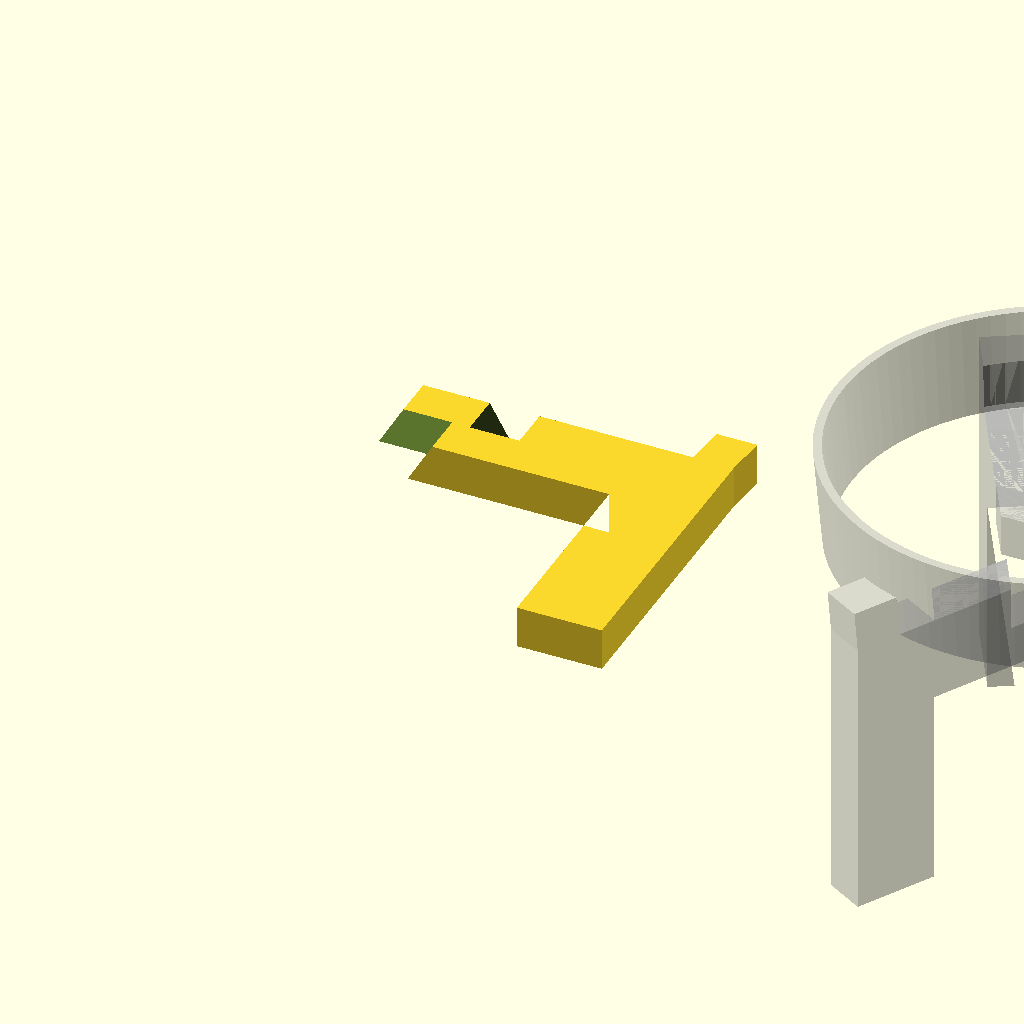
Cell 1: the model at its default parameters.
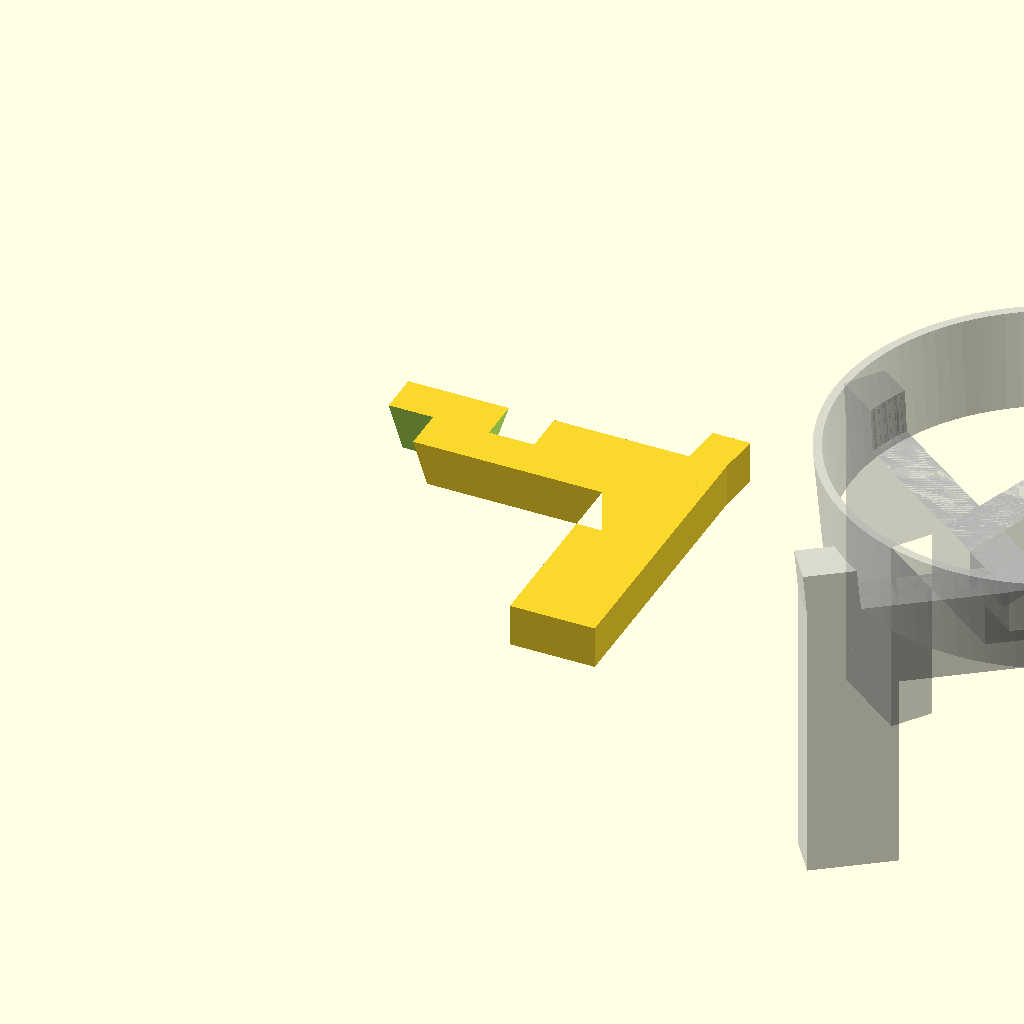
Cell 2: the same model with num_legs = 5.
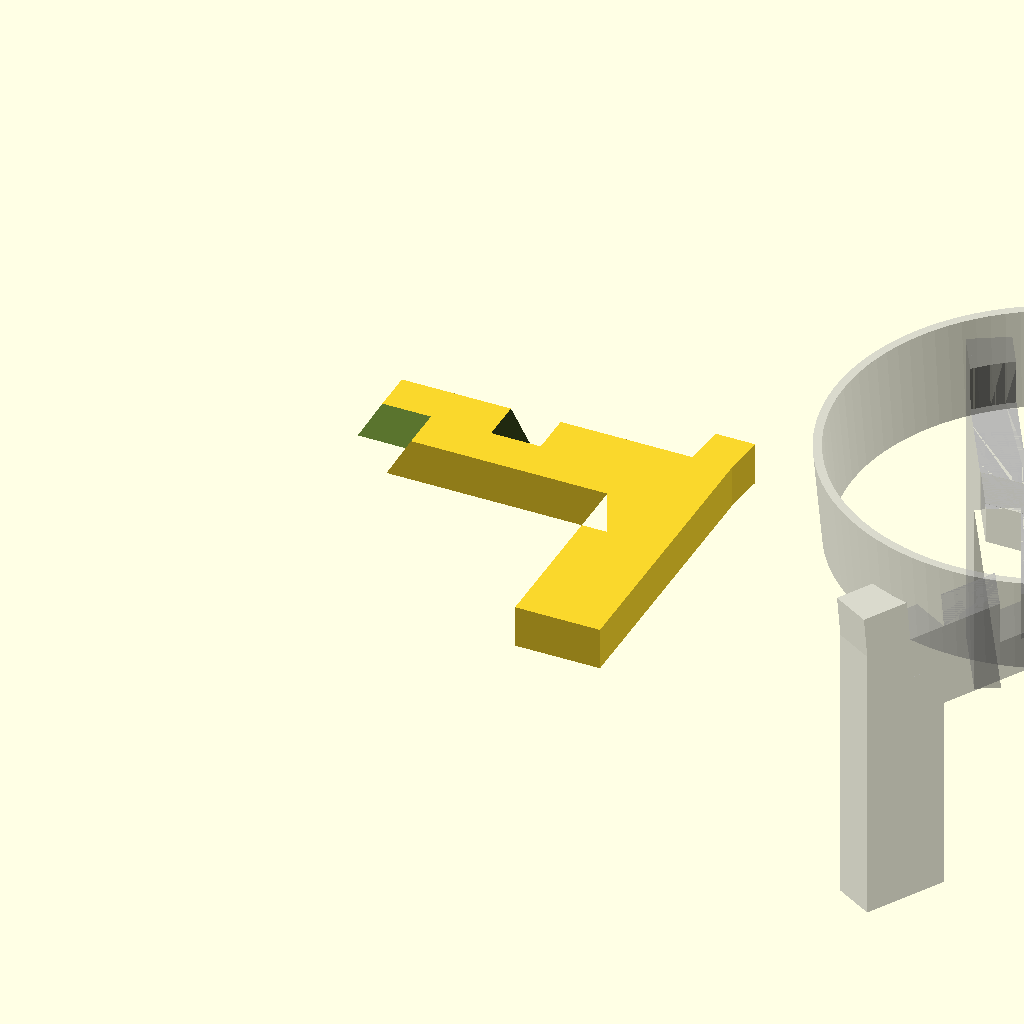
Cell 3 — min_solid_bridge set to 30, the other parameters unchanged.
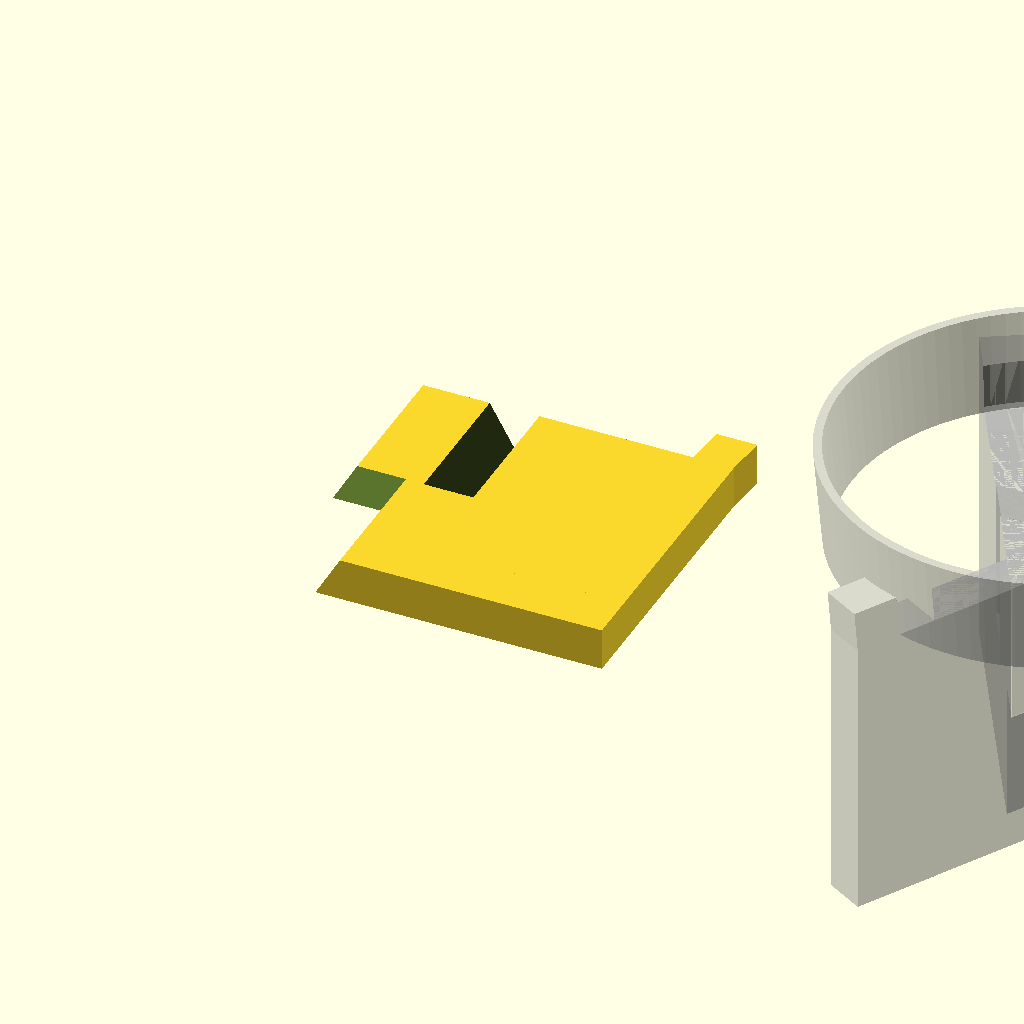
Cell 4: the same model with member_width = 100.
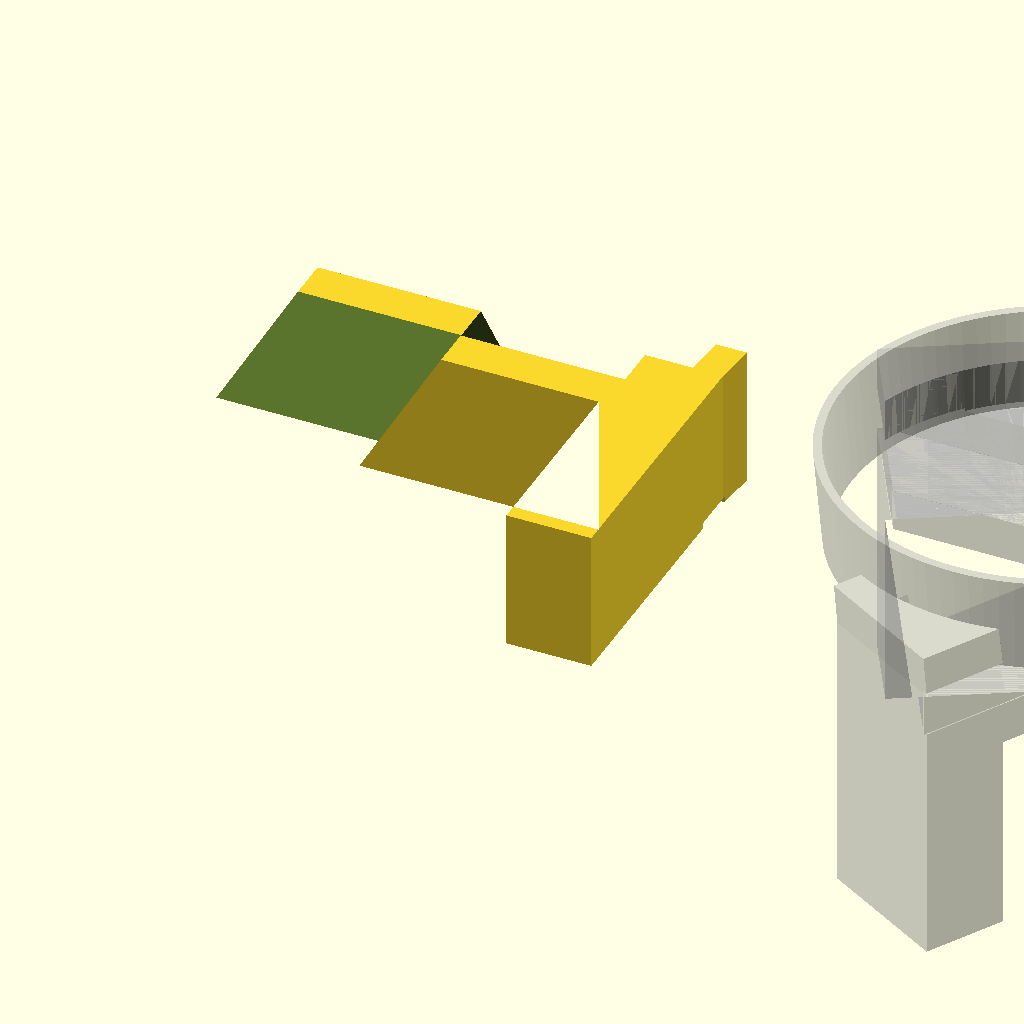
Cell 5 — member_thickness set to 50, the other parameters unchanged.
One fixed orthographic camera (rotation 55°, 0°, 25°; colour scheme Cornfield) for every cell.
Source of the model, drawings/frames/tripod-pot-stand.scad:
// Single-piece reciprocal pot stand (trivet) with minimized hub.
// Purpose: One printable leg geometry that arrays into a 3 to 5 leg stand.
// The vertical foot width expands inwards toward the center. Includes a
// boolean toggle to switch the pot support wall between a curved contour 
// for round pots, or a flat plane for rectangular/polygonal pots.
// Builtin OpenSCAD only, no library needed.

// ================= PARAMETERS =================
/* [Assembly] */
// Number of identical legs in the stand
num_legs = 3; // [3:1:5]

/* [Clearance and Fit] */
// Slide-fit gap applied to the mating slots (width and depth) and the inner tip joint
slot_clearance = 0.2; // [0:0.05:1]
// Minimum solid material required between the two intersecting slots
min_solid_bridge = 15; // [5:1:30]

/* [Bracket members] */
// Width of the horizontal bar and the vertical leg
member_width = 30; // [10:1:100]
// Extrusion thickness of the part (flat print thickness)
member_thickness = 15; // [5:1:50]

/* [Pot size] */
// Pot diameter the stand is sized for, up to a 25 cm pot
pot_diameter = 150; // [100:5:250]
// Height of the stand from the table to the resting bars
foot_length = 100; // [50:5:200]

/* [Pot support] */
// True carves a curved profile for round pots. False keeps the face flat for polygonal pots.
contour_support_face = true; 
// Height of each support wall above the stand top
support_height = 15; // [0:1:100]
// Lean of each support wall away from the stand center
support_angle = 5; // [0:1:45]
// Width of the support wall base (independent of member_width)
support_width = 15; // [5:0.5:100]

/* [Layout] */
// Empty space between the solid part and the ghost assembly
part_gap = 100; // [0:5:200]

/* [Preview] */
// Draw the assembled ghost cross in fast previews; renders and STL stay solid
show_ghosts = true;

/* [Hidden] */
alpha = 360 / num_legs;
t_clear = member_thickness + slot_clearance;

// Calculate the minimum possible hub offset that maintains the min_solid_bridge
hub_offset_auto = (t_clear / sin(alpha) + min_solid_bridge) / (2 * tan(alpha / 2));
// Ensure the offset never causes the central hole radius to go negative
hub_offset = max(t_clear / 2, hub_offset_auto);

actual_radius = max(pot_diameter / 2, hub_offset + 1);
ghost_pot_extra = 20;

// ================= MAIN MODULES =================

// 2D profile of the solid uncut leg. 
module uncut_leg_2d() {
    x_start = -pot_diameter; // Extended far inside, cleanly chopped by tip_cutter
    
    // Intersection of the offset leg centerline with the target pot radius
    x_pot_circle = sqrt(pow(actual_radius, 2) - pow(hub_offset, 2));
    
    // If contoured, extend inward to guarantee boolean intersection. If flat, sit at apothem.
    x_inner = contour_support_face ? x_pot_circle - member_thickness : actual_radius;
    x_outer = contour_support_face ? x_pot_circle + support_width : actual_radius + support_width;
    
    union() {
        // Main horizontal bar
        translate([x_start, foot_length - member_width])
            square([x_outer - x_start, member_width]);
            
        // Foot extending downwards (aligned to outer edge, expanding inward)
        translate([x_outer - member_width, 0])
            square([member_width, foot_length]);
            
        // Support wall leaning outward
        lean = support_height * tan(support_angle);
        polygon([
            [x_inner, foot_length],
            [x_outer, foot_length],
            [x_outer + lean, foot_length + support_height],
            [x_inner + lean, foot_length + support_height]
        ]);
    }
}

// Extrudes the profile and orients it upright, centered perfectly on the Y axis.
module uncut_leg_upright() {
    translate([0, member_thickness / 2, 0])
        rotate([90, 0, 0])
            linear_extrude(member_thickness)
                uncut_leg_2d();
}

// Mathematical cutter block representing the intersecting slots.
module slot_cutter(is_top) {
    cut_w = 1000; 
    cut_thick = t_clear;
    // Overcut depth by slot_clearance / 2 to prevent bottoming out
    cut_h = member_width / 2 + slot_clearance / 2 + 1; 
    
    z_start = is_top ? (foot_length - member_width / 2 - slot_clearance / 2) 
                     : (foot_length - member_width - 1);
    
    translate([-cut_w / 2, hub_offset - cut_thick / 2, z_start])
        cube([cut_w, cut_thick, cut_h]);
}

// Chops the inner tip of the leg at the exact angle to sit flush against the adjacent leg.
module tip_cutter() {
    rotate([0, 0, alpha])
        translate([-500, hub_offset + member_thickness / 2 - slot_clearance, -500])
            cube([1000, 1000, 1000]);
}

// Carves the inner face of the support wall to perfectly contour a curved pot.
module pot_cutter() {
    slope = tan(support_angle);
    pot_height = support_height + 2;
    r_bottom = actual_radius;
    r_top = r_bottom + pot_height * slope;
    
    translate([0, 0, foot_length])
        cylinder(h = pot_height, r1 = r_bottom, r2 = r_top, $fn = 96);
}

// The leg positioned in the global assembly with mathematically subtracted joints and contours.
module slotted_leg_global() {
    difference() {
        // Base leg placed at operational radius
        translate([0, hub_offset, 0])
            uncut_leg_upright();
            
        // Outer Slot (Top Cut): Subtracted by the preceding leg (Leg -1)
        rotate([0, 0, -alpha])
            slot_cutter(true);
            
        // Inner Slot (Bottom Cut): Subtracted by the succeeding leg (Leg +1)
        rotate([0, 0, alpha])
            slot_cutter(false);
            
        // Inner Tip Chop: Trims excess material with clearance applied
        tip_cutter();
        
        // Support Contour: Carves the support wall if enabled for round pots
        if (contour_support_face) {
            pot_cutter();
        }
    }
}

// Reverses the assembly transformations to lay the final angled-cut leg flat for 3D printing.
module single_leg_flat() {
    translate([0, 0, member_thickness / 2])
        rotate([-90, 0, 0])
            translate([0, -hub_offset, 0])
                slotted_leg_global();
}

// Ghost view of the pot resting in the support walls.
module ghost_pot() {
    slope = tan(support_angle);
    pot_height = support_height + ghost_pot_extra;
    r_bottom = actual_radius;
    r_top = r_bottom + pot_height * slope;
    wall = 3;
    
    // Adapt geometry to circular or polygonal shape based on settings
    pot_fn = contour_support_face ? 96 : num_legs;
    r_mult = contour_support_face ? 1 : 1 / cos(180 / pot_fn);
    rot_z = contour_support_face ? 0 : 180 / pot_fn;
    
    rotate([0, 0, rot_z])
    %difference() {
        cylinder(h = pot_height, r1 = r_bottom * r_mult, r2 = r_top * r_mult, $fn = pot_fn);
        translate([0, 0, -1])
            cylinder(h = pot_height + 2,
                     r1 = (r_bottom - wall) * r_mult - slope,
                     r2 = (r_bottom - wall) * r_mult + (pot_height + 1) * slope,
                     $fn = pot_fn);
    }
}

// Assembles the upright legs radially to form the minimized reciprocal frame.
module assembly_ghost() {
    for (i = [0 : num_legs - 1]) {
        rotate([0, 0, i * alpha])
            %slotted_leg_global();
    }
    translate([0, 0, foot_length])
        ghost_pot();
}

// Combined layout mapping for visualization and export.
module pot_stand() {
    // Left: The single solid part to be printed flat on the XY plane
    translate([-pot_diameter / 2 - part_gap / 2, 0, 0])
        single_leg_flat();

    // Right: The ghost assembly showing the flush interlocking hub
    if ($preview && show_ghosts) {
        translate([pot_diameter / 2 + part_gap / 2, 0, 0])
            assembly_ghost();
    }
}

// ================= INSTANTIATION =================
pot_stand();
Parameter table extracted from the source (name, type, default, range or options):
num_legs: number, default 3, range 3 to 5, step 1
slot_clearance: number, default 0.2, range 0 to 1, step 0.05
min_solid_bridge: number, default 15, range 5 to 30, step 1
member_width: number, default 30, range 10 to 100, step 1
member_thickness: number, default 15, range 5 to 50, step 1
pot_diameter: number, default 150, range 100 to 250, step 5
foot_length: number, default 100, range 50 to 200, step 5
contour_support_face: bool, default true
support_height: number, default 15, range 0 to 100, step 1
support_angle: number, default 5, range 0 to 45, step 1
support_width: number, default 15, range 5 to 100, step 0.5
part_gap: number, default 100, range 0 to 200, step 5
show_ghosts: bool, default true
